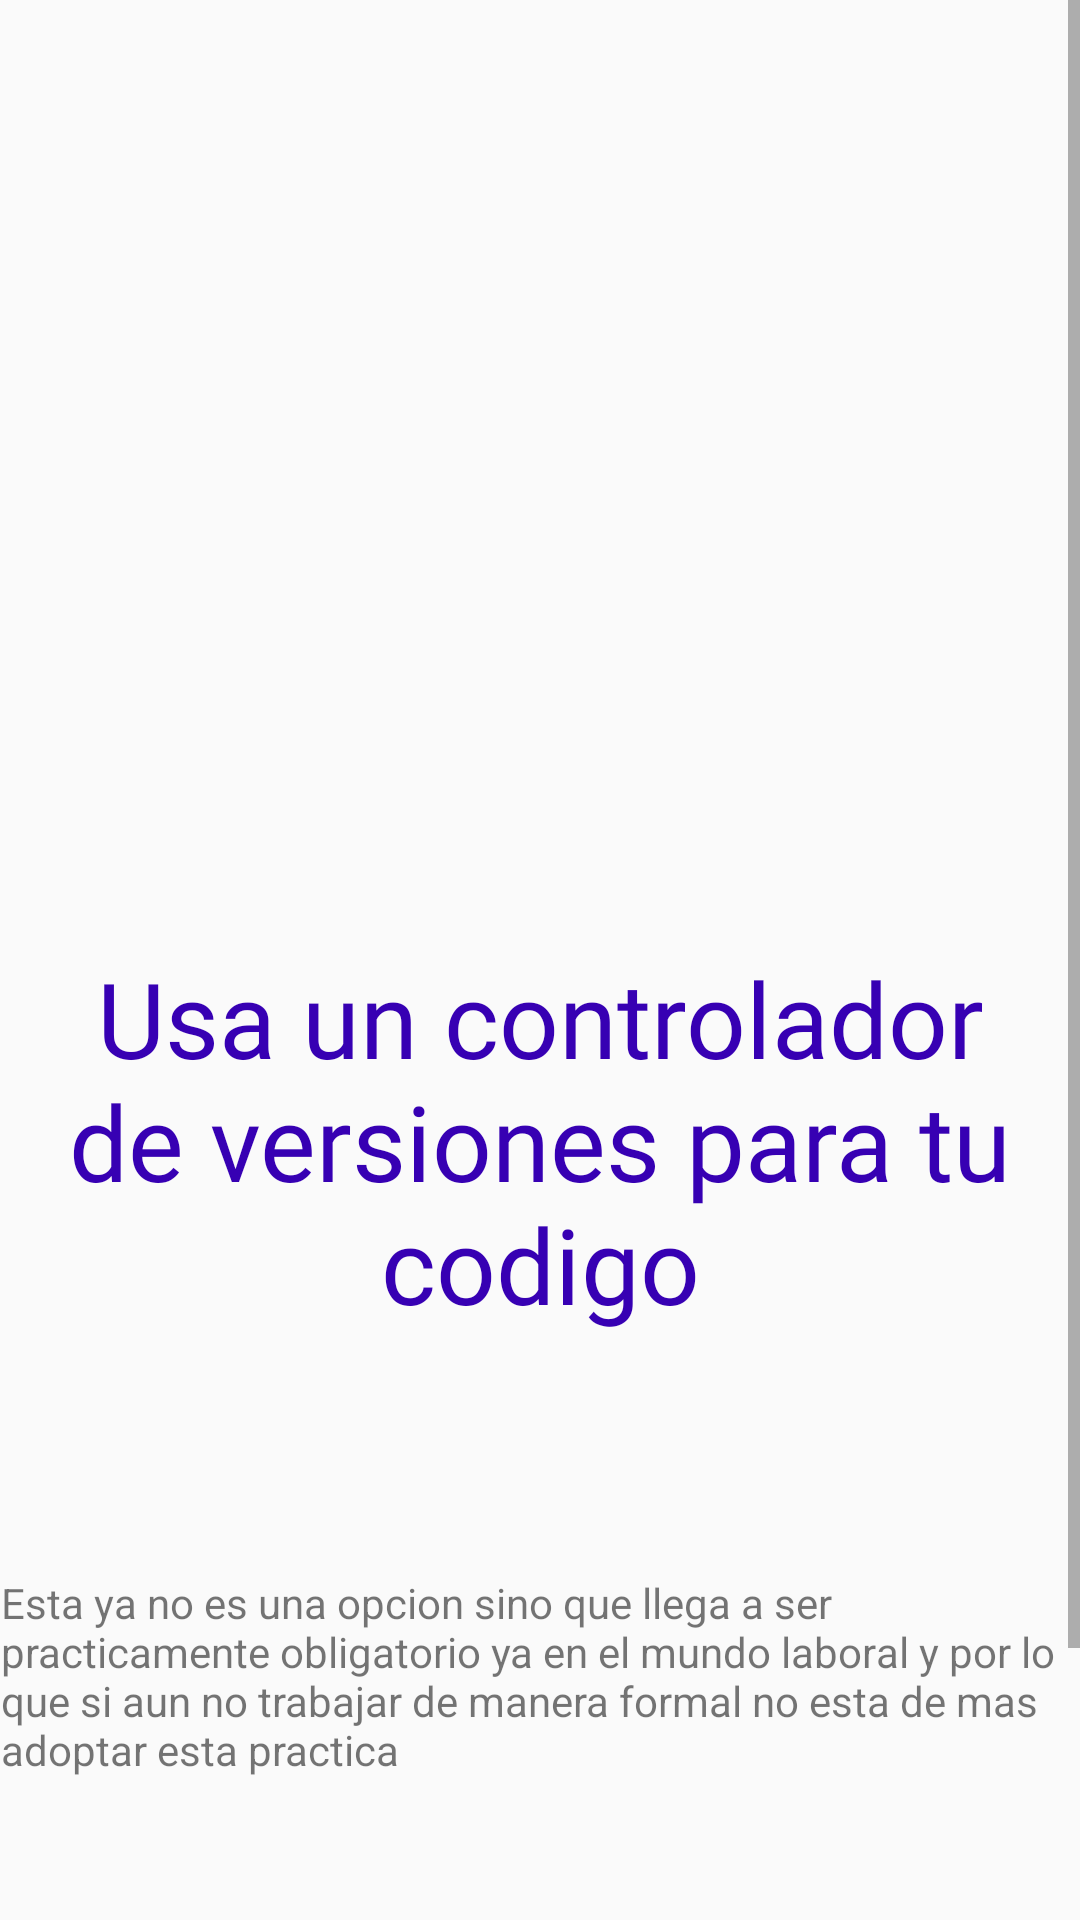

Write the Android layout XML for this screen, with the resource values it uses.
<!-- AndroidManifest.xml: application theme AppTheme -->
<!-- res/layout/fragment_page1.xml -->
<?xml version="1.0" encoding="utf-8"?>
<ScrollView xmlns:android="http://schemas.android.com/apk/res/android"
    xmlns:app="http://schemas.android.com/apk/res-auto"
    xmlns:tools="http://schemas.android.com/tools"
    android:layout_width="match_parent"
    android:layout_height="match_parent"
    tools:context=".Page1Fragment">

    <androidx.constraintlayout.widget.ConstraintLayout
        android:layout_width="match_parent"
        android:layout_height="match_parent">

        <ImageView
            android:id="@+id/page1Img"
            android:layout_width="400dp"
            android:layout_height="200dp"
            android:layout_marginTop="84dp"
            app:layout_constraintEnd_toEndOf="parent"
            app:layout_constraintStart_toStartOf="parent"
            app:layout_constraintTop_toTopOf="parent"
            android:src="@drawable/git"
            tools:src="@drawable/git" />

        <TextView
            android:id="@+id/Page1title"
            style="@style/titlePage"
            android:layout_width="wrap_content"
            android:layout_height="wrap_content"
            android:layout_marginTop="32dp"
            android:text="@string/page_1_title"
            app:layout_constraintEnd_toEndOf="parent"
            app:layout_constraintHorizontal_bias="0.0"
            app:layout_constraintStart_toStartOf="parent"
            app:layout_constraintTop_toBottomOf="@+id/page1Img" />

        <TextView
            android:id="@+id/page1Body"
            android:layout_width="359dp"
            android:layout_height="77dp"
            android:layout_marginTop="80dp"
            android:text="@string/page_1_body"
            app:layout_constraintEnd_toEndOf="parent"
            app:layout_constraintHorizontal_bias="0.498"
            app:layout_constraintStart_toStartOf="parent"
            app:layout_constraintTop_toBottomOf="@+id/Page1title" />

        <Button
            android:id="@+id/page1Back"
            android:layout_width="wrap_content"
            android:layout_height="wrap_content"
            android:text="@string/btn_back"
            app:layout_constraintBottom_toBottomOf="@+id/page1Home"
            app:layout_constraintEnd_toStartOf="@+id/page1Home"
            app:layout_constraintHorizontal_bias="0.5"
            app:layout_constraintStart_toStartOf="parent"
            app:layout_constraintTop_toTopOf="@+id/page1Home" />

        <Button
            android:id="@+id/page1Next"
            android:layout_width="wrap_content"
            android:layout_height="wrap_content"
            android:text="@string/btn_next"
            app:layout_constraintBottom_toBottomOf="@+id/page1Home"
            app:layout_constraintEnd_toEndOf="parent"
            app:layout_constraintHorizontal_bias="0.5"
            app:layout_constraintStart_toEndOf="@+id/page1Home"
            app:layout_constraintTop_toTopOf="@+id/page1Home" />

        <Button
            android:id="@+id/page1Home"
            android:layout_width="wrap_content"
            android:layout_height="wrap_content"
            android:layout_marginTop="96dp"
            android:text="@string/btn_home"
            app:layout_constraintBottom_toBottomOf="parent"
            app:layout_constraintEnd_toStartOf="@+id/page1Next"
            app:layout_constraintHorizontal_bias="0.5"
            app:layout_constraintStart_toEndOf="@+id/page1Back"
            app:layout_constraintTop_toBottomOf="@+id/page1Body" />
    </androidx.constraintlayout.widget.ConstraintLayout>

</ScrollView>
<!-- resources referenced by this layout -->
<resources>
  <string name="btn_back">Regresar</string>
  <string name="btn_home">Home</string>
  <string name="btn_next">Siguiente</string>
  <string name="page_1_body">Esta ya no es una opcion sino que llega a ser practicamente obligatorio ya en el mundo laboral y por lo que si aun no trabajar de manera formal no esta de mas adoptar esta practica</string>
  <string name="page_1_title">Usa un controlador de versiones para tu codigo</string>
  <style name="titlePage">
          <item name="android:layout_width">333dp</item>
          <item name="android:layout_height">81dp</item>
          <item name="android:layout_marginTop">192dp</item>
          <item name="android:fontFamily">@font/roboto</item>
          <item name="android:gravity">center</item>
          <item name="android:textColor">@color/colorPrimaryDark</item>
          <item name="android:textSize">35sp</item>
      </style>
  <style name="AppTheme" parent="Theme.AppCompat.Light.DarkActionBar">
          
          <item name="colorPrimary">@color/colorPrimary</item>
          <item name="colorPrimaryDark">@color/colorPrimaryDark</item>
          <item name="colorAccent">@color/colorAccent</item>
      </style>
  <!-- not gathered from this repository: default colours our renderer supplied (Android Studio template values) -->
  <color name="colorPrimary">#FF6200EE</color>
  <color name="colorPrimaryDark">#FF3700B3</color>
  <color name="colorAccent">#FF03DAC5</color>
</resources>
